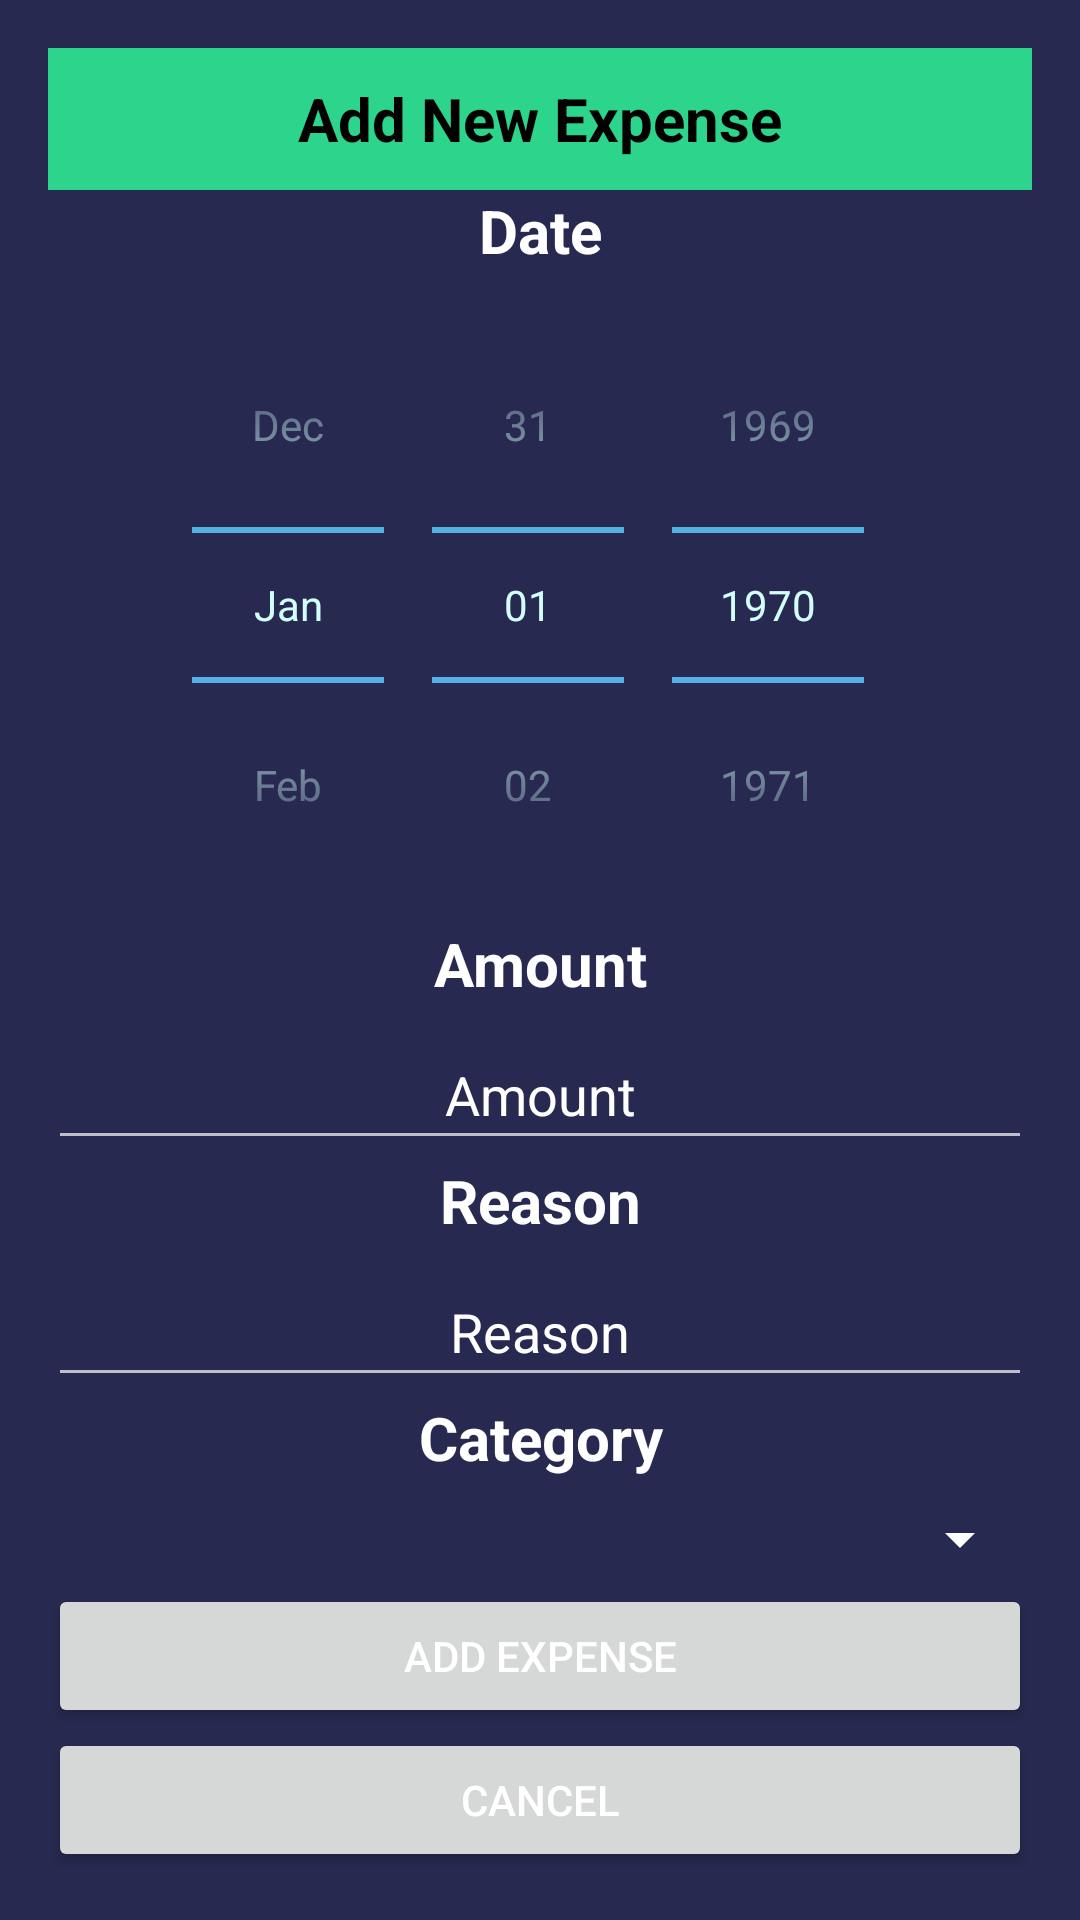

Reconstruct the res/layout file that produces this screen, plus the resources it refers to.
<!-- AndroidManifest.xml: application theme AppTheme -->
<!-- res/layout/popup_add_exp.xml -->
<?xml version="1.0" encoding="utf-8"?>
<FrameLayout xmlns:android="http://schemas.android.com/apk/res/android"
    android:layout_width="match_parent"
    android:layout_height="match_parent"
    android:background="#C6333667"
    android:focusable="true"
    >



        <LinearLayout
            android:layout_width="match_parent"
            android:layout_height="match_parent"
            android:orientation="vertical"
            android:padding="16dp">

            <TextView
                android:layout_width="match_parent"
                android:layout_height="wrap_content"
                android:layout_weight="1"
                android:text="Add New Expense"
                android:textAlignment="center"
                android:textColor="#000000"
                android:textSize="20dp"
                android:textStyle="bold"
                android:background="@drawable/header_bg"/>

            <TextView

                android:layout_width="match_parent"
                android:layout_height="wrap_content"
                android:layout_weight="1"
                android:text="Date"
                android:textAlignment="center"
                android:textColor="#FFFFFF"
                android:textSize="20dp"
                android:textStyle="bold" />


            <DatePicker
                android:id="@+id/datePicker_pp"
                android:layout_width="wrap_content"
                android:layout_height="wrap_content"
                android:layout_above="@+id/amount"
                android:layout_gravity="center"
                android:calendarViewShown="false"
                android:datePickerMode="spinner"
                android:theme="@style/MyDatePicker" />


            <TextView

                android:layout_width="match_parent"
                android:layout_height="wrap_content"
                android:layout_weight="1"
                android:text="Amount"
                android:textAlignment="center"
                android:textColor="#FFFFFF"
                android:textSize="20dp"

                android:textStyle="bold"/>

                        <EditText
                            android:id="@+id/amount_get_pp"
                            android:layout_width="match_parent"
                            android:layout_height="wrap_content"
                            android:layout_weight="1"
                            android:ems="10"
                            android:textAlignment="center"
                            android:textColor="#ffffff"
                            android:textColorHint="#ffffff"
                            android:inputType="numberSigned|numberDecimal"
                            android:hint="Amount"
                            android:tag="click"
                            android:focusable="true"
                            android:focusableInTouchMode="true"
                            />







                        <TextView

                            android:layout_width="match_parent"
                            android:layout_height="wrap_content"
                            android:layout_weight="1"
                            android:text="Reason"
                            android:textAlignment="center"
                            android:textColor="#FFFFFF"
                            android:textSize="20dp"

                            android:textStyle="bold"/>

            <EditText
                android:id="@+id/reason_get_pp"
                android:layout_width="match_parent"
                android:layout_height="wrap_content"
                android:layout_weight="1"
                android:ems="10"
                android:textAlignment="center"
                android:textColor="#ffffff"
                android:textColorHint="#ffffff"
                android:inputType="text"
                android:hint="Reason"
                android:focusable="true"
                android:focusableInTouchMode="true"
                />

            <TextView

                android:layout_width="match_parent"
                android:layout_height="wrap_content"
                android:layout_weight="1"
                android:text="Category"
                android:textAlignment="center"
                android:textColor="#FFFFFF"
                android:textSize="20dp"

                android:textStyle="bold"/>

                        <Spinner
                            android:id="@+id/category_get_pp"
                            android:layout_width="match_parent"
                            android:layout_height="wrap_content"
                            android:layout_weight="1"
                            android:textAlignment="center"
                            android:backgroundTint="#ffffff"
                            android:popupBackground="#5E6AAC"
                            android:foregroundTint="#ffffff"
                            />




            <Button
                android:layout_width="match_parent"
                android:layout_height="wrap_content"
                android:text="Add Expense"
                android:id="@+id/float_add"
                />

            <Button
                android:layout_width="match_parent"
                android:layout_height="wrap_content"
                android:text="Cancel"
                android:id="@+id/float_cancel"
                />

        </LinearLayout>




</FrameLayout>
<!-- resources referenced by this layout -->
<resources>
  <!-- drawable header_bg (drawable) -->
  <?xml version="1.0" encoding="utf-8"?>
  <shape xmlns:android="http://schemas.android.com/apk/res/android">
      <solid
          android:color="#2DD58C"/>
  
      <padding
          android:top="10dp"
          android:bottom="5dp" />
  </shape>
  <style name="MyDatePicker">
          
          <item name="android:textColorPrimary">#D2FFFB</item>
          
          <item name="colorControlNormal">#5BC7FA</item>
          <item name="android:textColorPrimaryInverse">#000</item> 
          <item name="android:textColorSecondaryInverse">#000</item> 
  
      </style>
  <color name="colorPrimary">#424242</color>
  <color name="colorPrimaryDark">#212121</color>
  <color name="colorAccent">#40E9FF</color>
  <color name="textColorPrimary">#FFFFFF</color>
  <color name="textColorSecondary">#B3FFFFFF</color>
  <color name="windowBackground">#000000</color>
  <color name="colorBackground">#121212</color>
  <style name="DarkAlertDialogTheme" parent="Theme.AppCompat.Dialog.Alert">
          <item name="android:windowBackground">@drawable/popup_background</item>
          <item name="android:windowTitleStyle">@style/DialogTitleStyle</item>
          <item name="android:windowAnimationStyle">@style/DialogAnimation</item>
          <item name="android:windowIsFloating">true</item>
          <item name="android:windowCloseOnTouchOutside">false</item>
          <item name="android:textColorPrimary">@color/dark_text_color_primary</item>
          <item name="android:textColorSecondary">@color/dark_text_color_secondary</item>
          <item name="android:colorBackgroundCacheHint">@null</item>
          <item name="buttonBarStyle">@style/MyAlertDialogBottomBarStyle</item>
          <item name="buttonBarNegativeButtonStyle">@style/NegativeButtonStyle</item>
          <item name="buttonBarPositiveButtonStyle">@style/PositiveButtonStyle</item>
      </style>
  <!-- drawable popup_background (drawable) -->
  <?xml version="1.0" encoding="utf-8"?>
  <shape xmlns:android="http://schemas.android.com/apk/res/android">
      <solid android:color="@color/bg" />
      <corners android:radius="30dp"
          />
  </shape>
  <style name="DialogTitleStyle" parent="TextAppearance.AppCompat.Title">
          <item name="android:textColor">@color/dark_text_color_primary</item>
          <item name="android:background">#00000000</item>
      </style>
  <style name="DialogAnimation">
          <item name="android:windowEnterAnimation">@android:anim/fade_in</item>
          <item name="android:windowExitAnimation">@android:anim/fade_out</item>
      </style>
  <color name="dark_text_color_primary">#FFFFFF</color>
  <color name="dark_text_color_secondary">#BDBDBD</color>
  <style name="MyAlertDialogBottomBarStyle" parent="Widget.AppCompat.ButtonBar.AlertDialog">
          
          <item name="android:background">#B0293839</item> 
          <item name="android:gravity">center</item> 
          
      </style>
  <style name="NegativeButtonStyle" parent="Widget.AppCompat.Button.ButtonBar.AlertDialog">
          <item name="android:textColor">#F83E3E</item>
          <item name="android:layout_gravity">start</item>
      </style>
  <style name="PositiveButtonStyle" parent="Widget.AppCompat.Button.ButtonBar.AlertDialog">
          <item name="android:textColor">#37DA2B</item>
          <item name="android:layout_gravity">end</item>
      </style>
  <color name="bg">#BC495286</color>
</resources>
